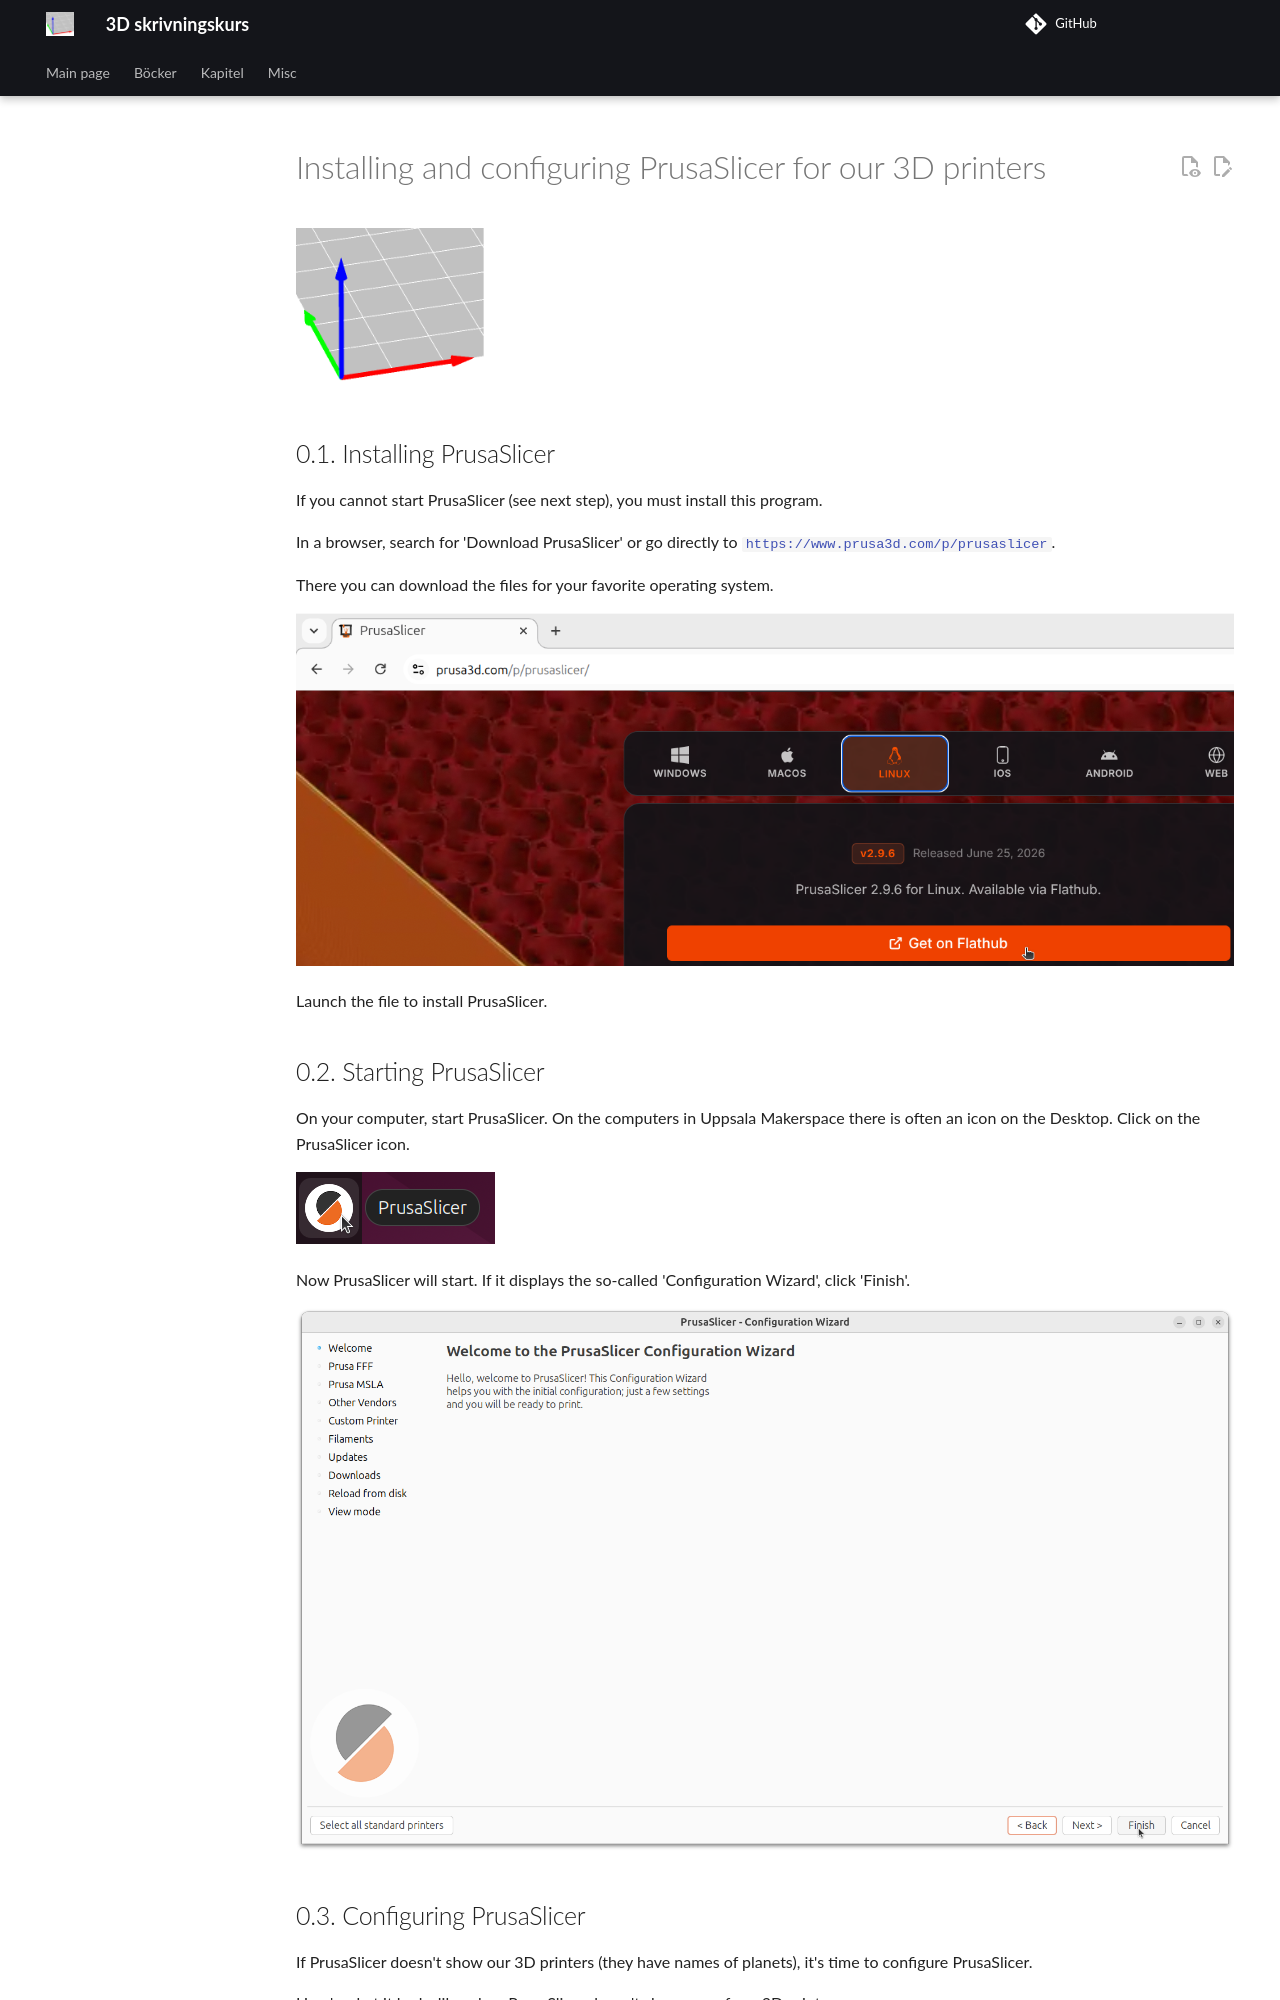

repository: richelbilderbeek/3d_skrivningskurs · page: chapters/0_install_and_setup_prusa_slicer/generated_en/index.html · generator: mkdocs

# Installing and configuring PrusaSlicer for our 3D printers

[![3D printing course logo](3d_skrivningskurs_5x_wider.png)](https://richelbilderbeek.github.io/3d_skrivningskurs/chapters/0_install_and_setup_prusa_slicer)

## 0.1. Installing PrusaSlicer


If you cannot start PrusaSlicer (see next step),
you must install this program.

In a browser, search for 'Download PrusaSlicer'
or go directly to
[`https://www.prusa3d.com/p/prusaslicer`](https://www.prusa3d.com/p/prusaslicer).

There you can download the files for your favorite operating system.

![Download Linux Flatpak](download_linux_flatpak.png)


Launch the file to install PrusaSlicer.
